Image classification data set "fruits-360" (sjeanat3/Apple_Identification on GitHub). Class labels (6): apple braeburn, apple crimson snow, apple golden, apple granny smith, apple pink lady, apple red delicious.

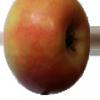
Label: apple pink lady

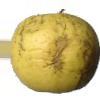
Label: apple golden

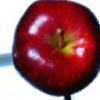
Label: apple red delicious

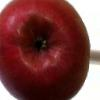
Label: apple crimson snow

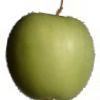
Label: apple granny smith

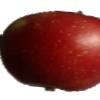
Label: apple braeburn
